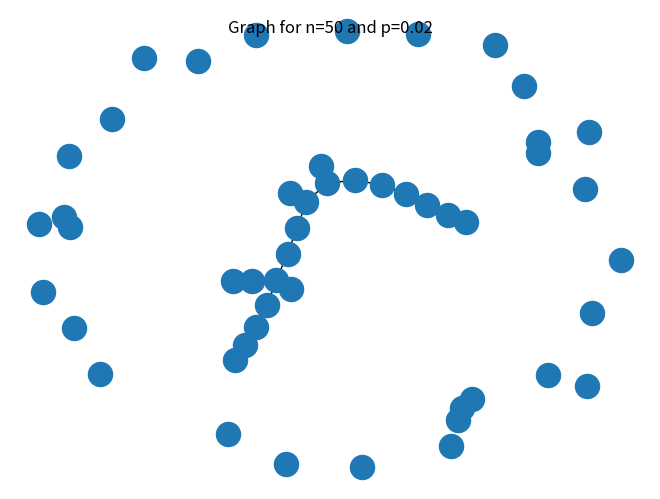
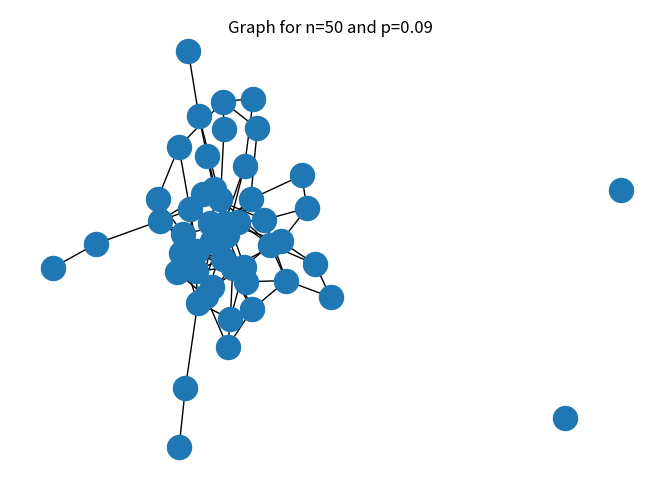
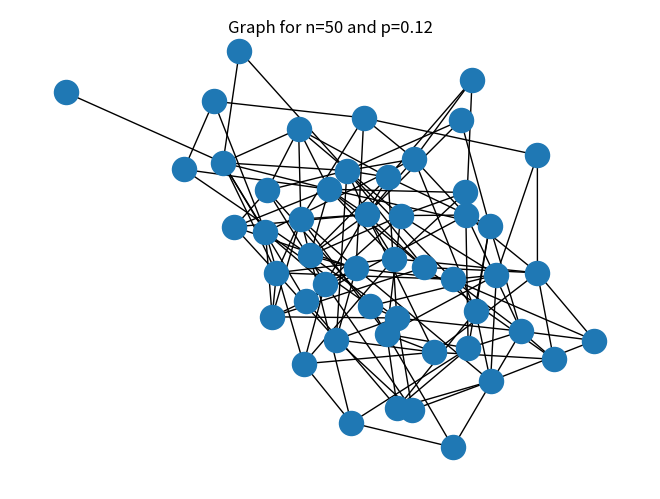
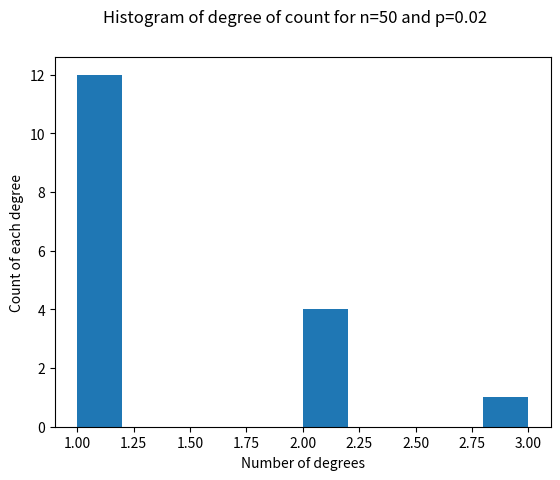
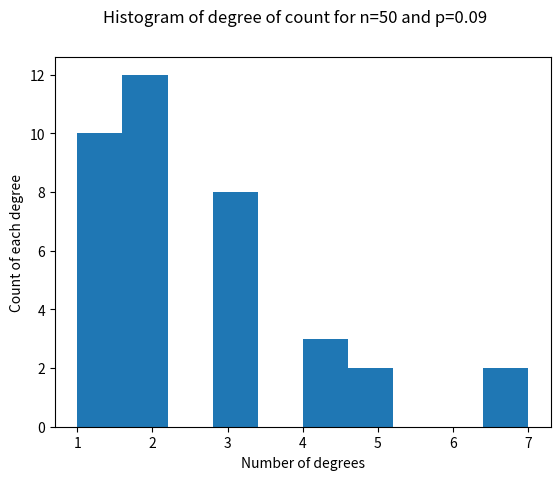
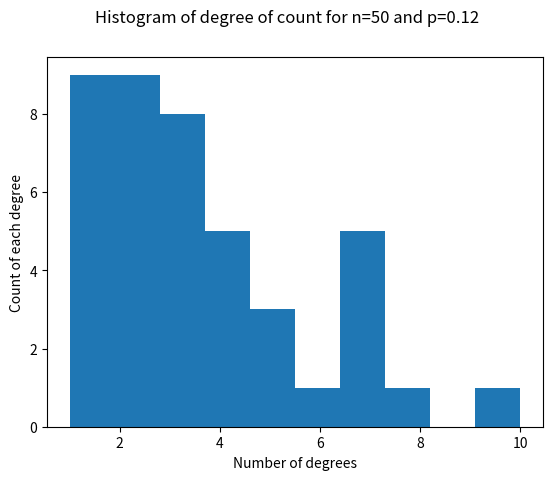
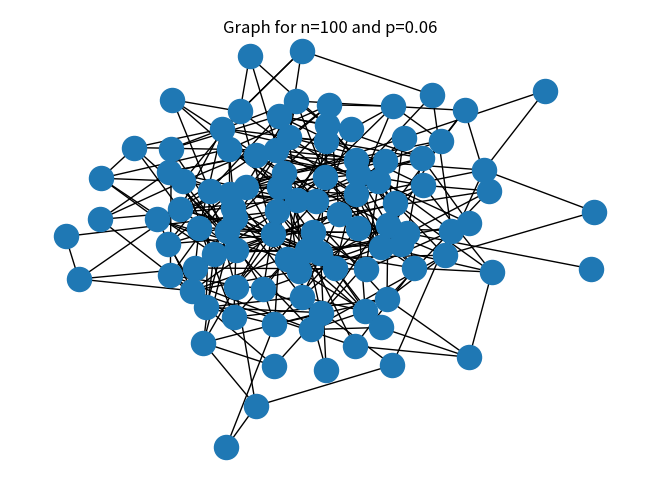
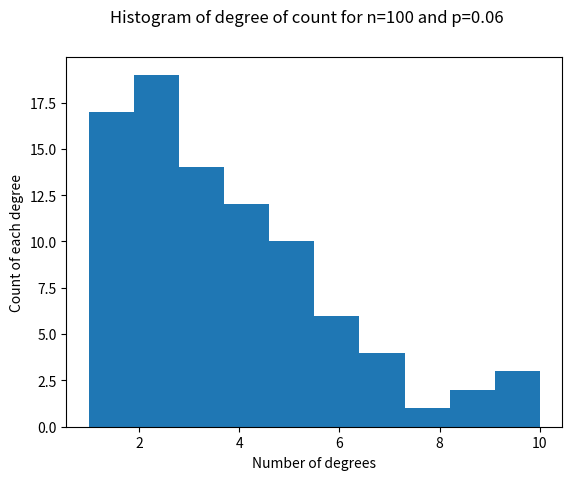

Here is the Python script that generated these plots, in order:
import numpy as np
from scipy.special import comb
import networkx as nx 
import matplotlib.pyplot as plt
import itertools
import pandas as pd


#function to calculate probabilties from the uniform random variables
def calculateprobabilities(N,p):
    a=np.zeros(N)
    g=[]
    for j in range (0,N):
        a[j]=np.array(np.random.uniform(0,1))
        if a[j]<p:
            g.append(1)
        else:
            g.append(0)
    return(g)

  
def problem2(n,p):
    N=int(comb(n,2))
    g1=calculateprobabilities(N,p)
    edges=list(itertools.combinations(range(n), 2))  #To generate edges for each possible node

    edge_frames=pd.DataFrame(edges,columns=['Node1','Node2'])
    edge_frames['Edges']=edge_frames[['Node1','Node2']].apply(tuple, axis=1)
    edge_frames['Selection1']=g1
    edge_final1=list(edge_frames.loc[edge_frames['Selection1']==1,'Edges'])  #To find the location where value of edges is 1

    degree1=edge_frames.loc[edge_frames['Selection1']==1,'Node1']  #gives location of nodes where edges have value 1
    degree_count1=pd.Series.value_counts(degree1)  #counts degree of vertex for each node

    G1 = nx.Graph()
    G1.add_edges_from(edge_final1)
    G1.add_nodes_from(range(n))
    plt.figure()
    plt.suptitle('Graph for n=100 and p=0.06')
    nx.draw(G1)
    plt.figure()
    plt.suptitle('Histogram of degree of count for n=100 and p=0.06')
    plt.xlabel('Number of degrees')
    plt.ylabel('Count of each degree')
    plt.hist(degree_count1)
    
n=50
N=int(comb(n,2))
g1=calculateprobabilities(N,0.02)   #calculation with different probabilities
g2=calculateprobabilities(N,0.09)
g3=calculateprobabilities(N,0.12)
edges=list(itertools.combinations(range(n), 2))

edge_frames=pd.DataFrame(edges,columns=['Node1','Node2'])
edge_frames['Edges']=edge_frames[['Node1','Node2']].apply(tuple, axis=1)
edge_frames['Selection1']=g1
edge_frames['Selection2']=g2
edge_frames['Selection3']=g3
edge_final1=list(edge_frames.loc[edge_frames['Selection1']==1,'Edges']) #To find location where value of edge us 1 for 1st set of probabilities
edge_final2=list(edge_frames.loc[edge_frames['Selection2']==1,'Edges']) #To find location where value of edge us 1 for 2nd set of probabilities
edge_final3=list(edge_frames.loc[edge_frames['Selection3']==1,'Edges']) #To find location where value of edge us 1 for 3rd set of probabilities

degree1=edge_frames.loc[edge_frames['Selection1']==1,'Node1']
degree2=edge_frames.loc[edge_frames['Selection2']==1,'Node1']
degree3=edge_frames.loc[edge_frames['Selection3']==1,'Node1']

degree_count1=pd.Series.value_counts(degree1)
degree_count2=pd.Series.value_counts(degree2)
degree_count3=pd.Series.value_counts(degree3)

#plot for graphs for all probabilities
G1 = nx.Graph()
G1.add_edges_from(edge_final1)
G1.add_nodes_from(range(n))
plt.figure()
plt.suptitle('Graph for n=50 and p=0.02')
nx.draw(G1)

G2 = nx.Graph()
G2.add_edges_from(edge_final2)
G2.add_nodes_from(range(n))
plt.figure()
plt.suptitle('Graph for n=50 and p=0.09')
nx.draw(G2)

G3 = nx.Graph()
G3.add_edges_from(edge_final3)
G3.add_nodes_from(range(n))
plt.figure()
plt.suptitle('Graph for n=50 and p=0.12')
nx.draw(G3)

#Histograms for degree of vertex
plt.figure()
plt.hist(degree_count1)
plt.suptitle('Histogram of degree of count for n=50 and p=0.02')
plt.xlabel('Number of degrees')
plt.ylabel('Count of each degree')

plt.figure()
plt.suptitle('Histogram of degree of count for n=50 and p=0.09')
plt.xlabel('Number of degrees')
plt.ylabel('Count of each degree')
plt.hist(degree_count2)

plt.figure()
plt.suptitle('Histogram of degree of count for n=50 and p=0.12')
plt.xlabel('Number of degrees')
plt.ylabel('Count of each degree')
plt.hist(degree_count3)

#To calculate and plot hitogram for N=100 and p=0.06
problem2(100,0.06)
